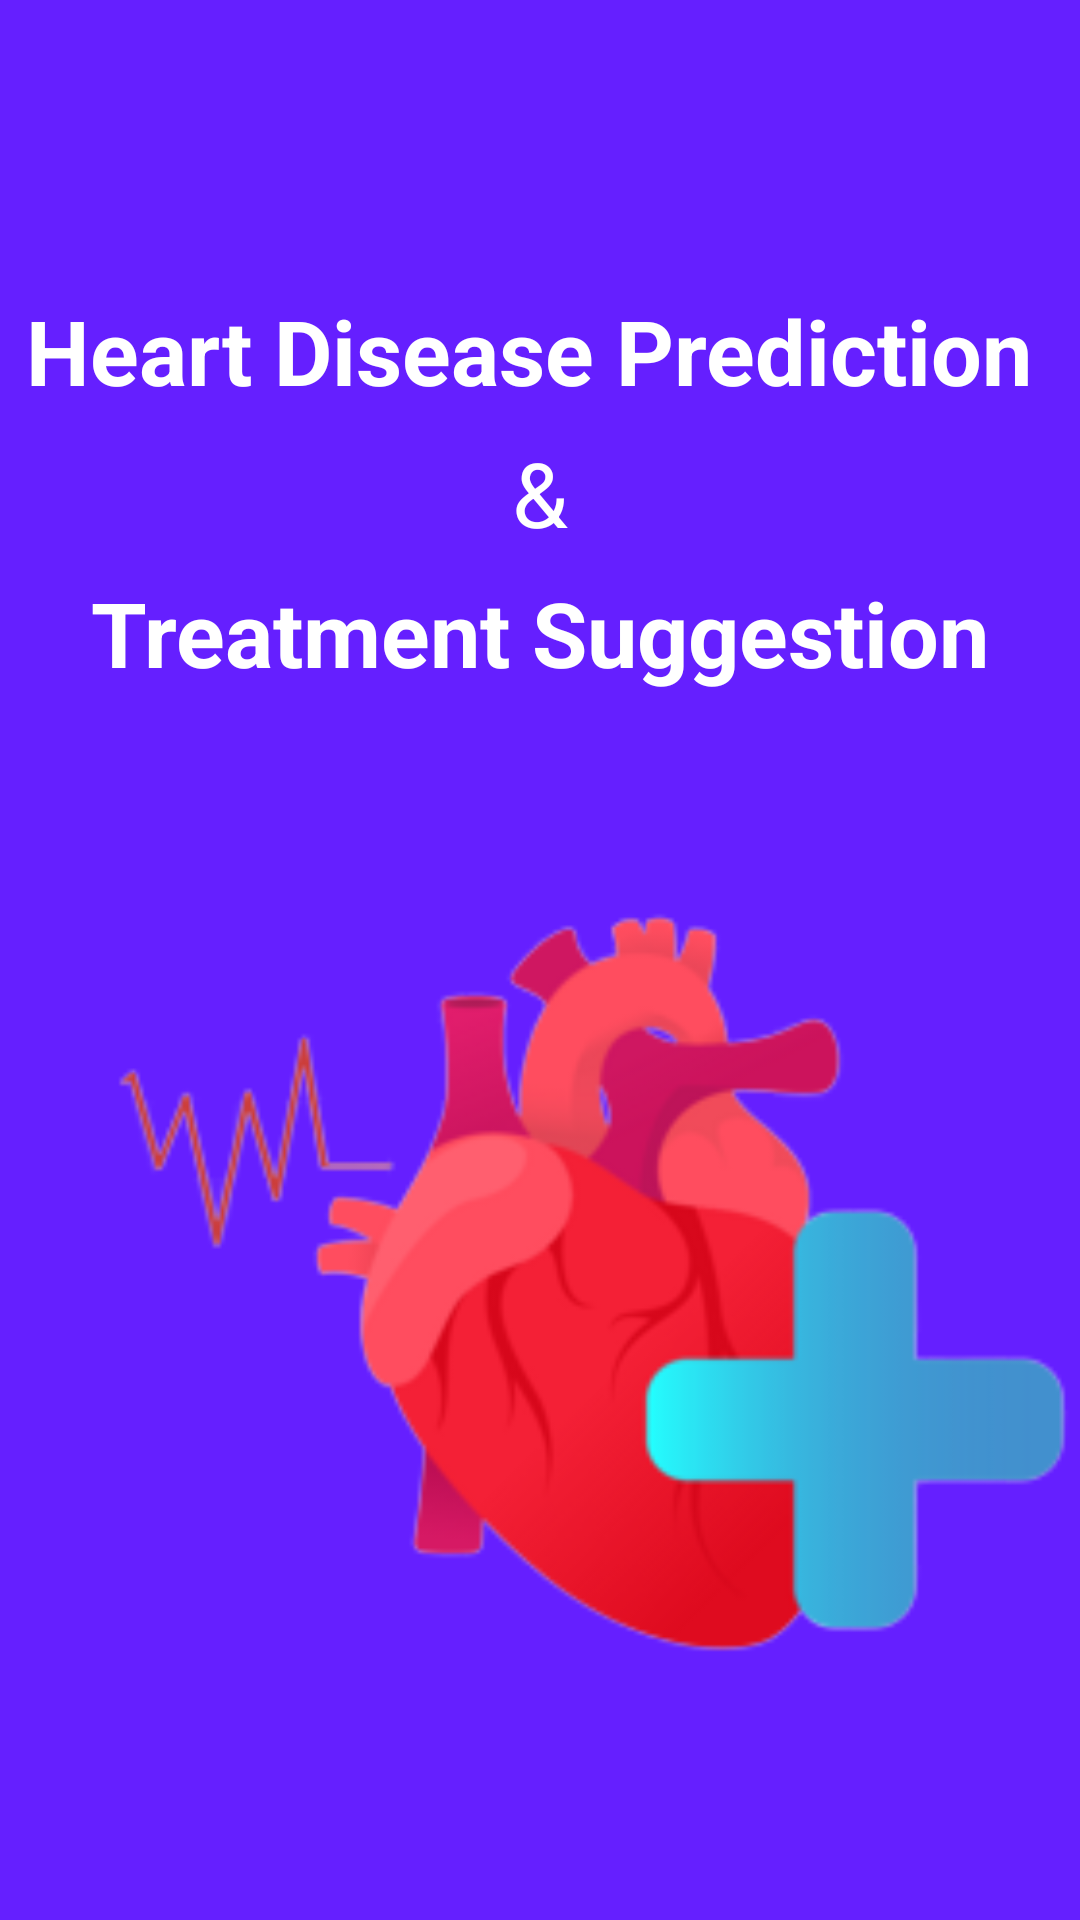

Reconstruct the res/layout file that produces this screen, plus the resources it refers to.
<!-- AndroidManifest.xml: application theme Theme.Cardio -->
<!-- res/layout/activity_splash_screen.xml -->
<?xml version="1.0" encoding="utf-8"?>
<LinearLayout xmlns:android="http://schemas.android.com/apk/res/android"
    xmlns:app="http://schemas.android.com/apk/res-auto"
    xmlns:tools="http://schemas.android.com/tools"
    android:layout_width="match_parent"
    android:layout_height="match_parent"
    android:background="#651FFF"
    android:orientation="vertical"
    tools:context=".SplashScreen">

    <TextView
        android:id="@+id/textView17"
        android:layout_width="match_parent"
        android:layout_height="54dp"
        android:gravity="center"
        android:layout_marginTop="90dp"
        android:textStyle="bold"
        android:textColor="@color/white"
        android:text="Heart Disease Prediction "
        android:textSize="30dp" />

    <TextView
        android:id="@+id/textView18"
        android:layout_width="match_parent"
        android:layout_height="wrap_content"
        android:gravity="center"
        android:text="&amp;"
        android:textColor="@color/white"
        android:textSize="30dp" />

    <TextView
        android:id="@+id/textView19"
        android:layout_width="match_parent"
        android:layout_height="53dp"
        android:gravity="center"
        android:textStyle="bold"
        android:textColor="@color/white"
        android:text="Treatment Suggestion"
        android:textSize="30dp" />

    <ImageView
        android:id="@+id/imageView4"
        android:layout_width="387dp"
        android:layout_height="388dp"

        app:srcCompat="@drawable/_532_png_300_removebg_preview" />

</LinearLayout>
<!-- resources referenced by this layout -->
<resources>
  <!-- drawable _532_png_300_removebg_preview: png bitmap (drawable, 26893 bytes) -->
  <style name="Theme.Cardio" parent="Theme.MaterialComponents.DayNight.DarkActionBar">
          
          <item name="colorPrimary">@color/purple_500</item>
          <item name="colorPrimaryVariant">@color/purple_700</item>
          <item name="colorOnPrimary">@color/white</item>
          
          <item name="colorSecondary">@color/teal_200</item>
          <item name="colorSecondaryVariant">@color/teal_700</item>
          <item name="colorOnSecondary">@color/black</item>
          
          <item name="android:statusBarColor">?attr/colorPrimaryVariant</item>
          
      </style>
  <!-- not gathered from this repository: default colours our renderer supplied (Android Studio template values) -->
  <color name="purple_500">#FF6200EE</color>
  <color name="purple_700">#FF3700B3</color>
  <color name="teal_200">#FF03DAC5</color>
  <color name="teal_700">#FF018786</color>
  <color name="black">#FF000000</color>
  <color name="white">#FFFFFFFF</color>
</resources>
